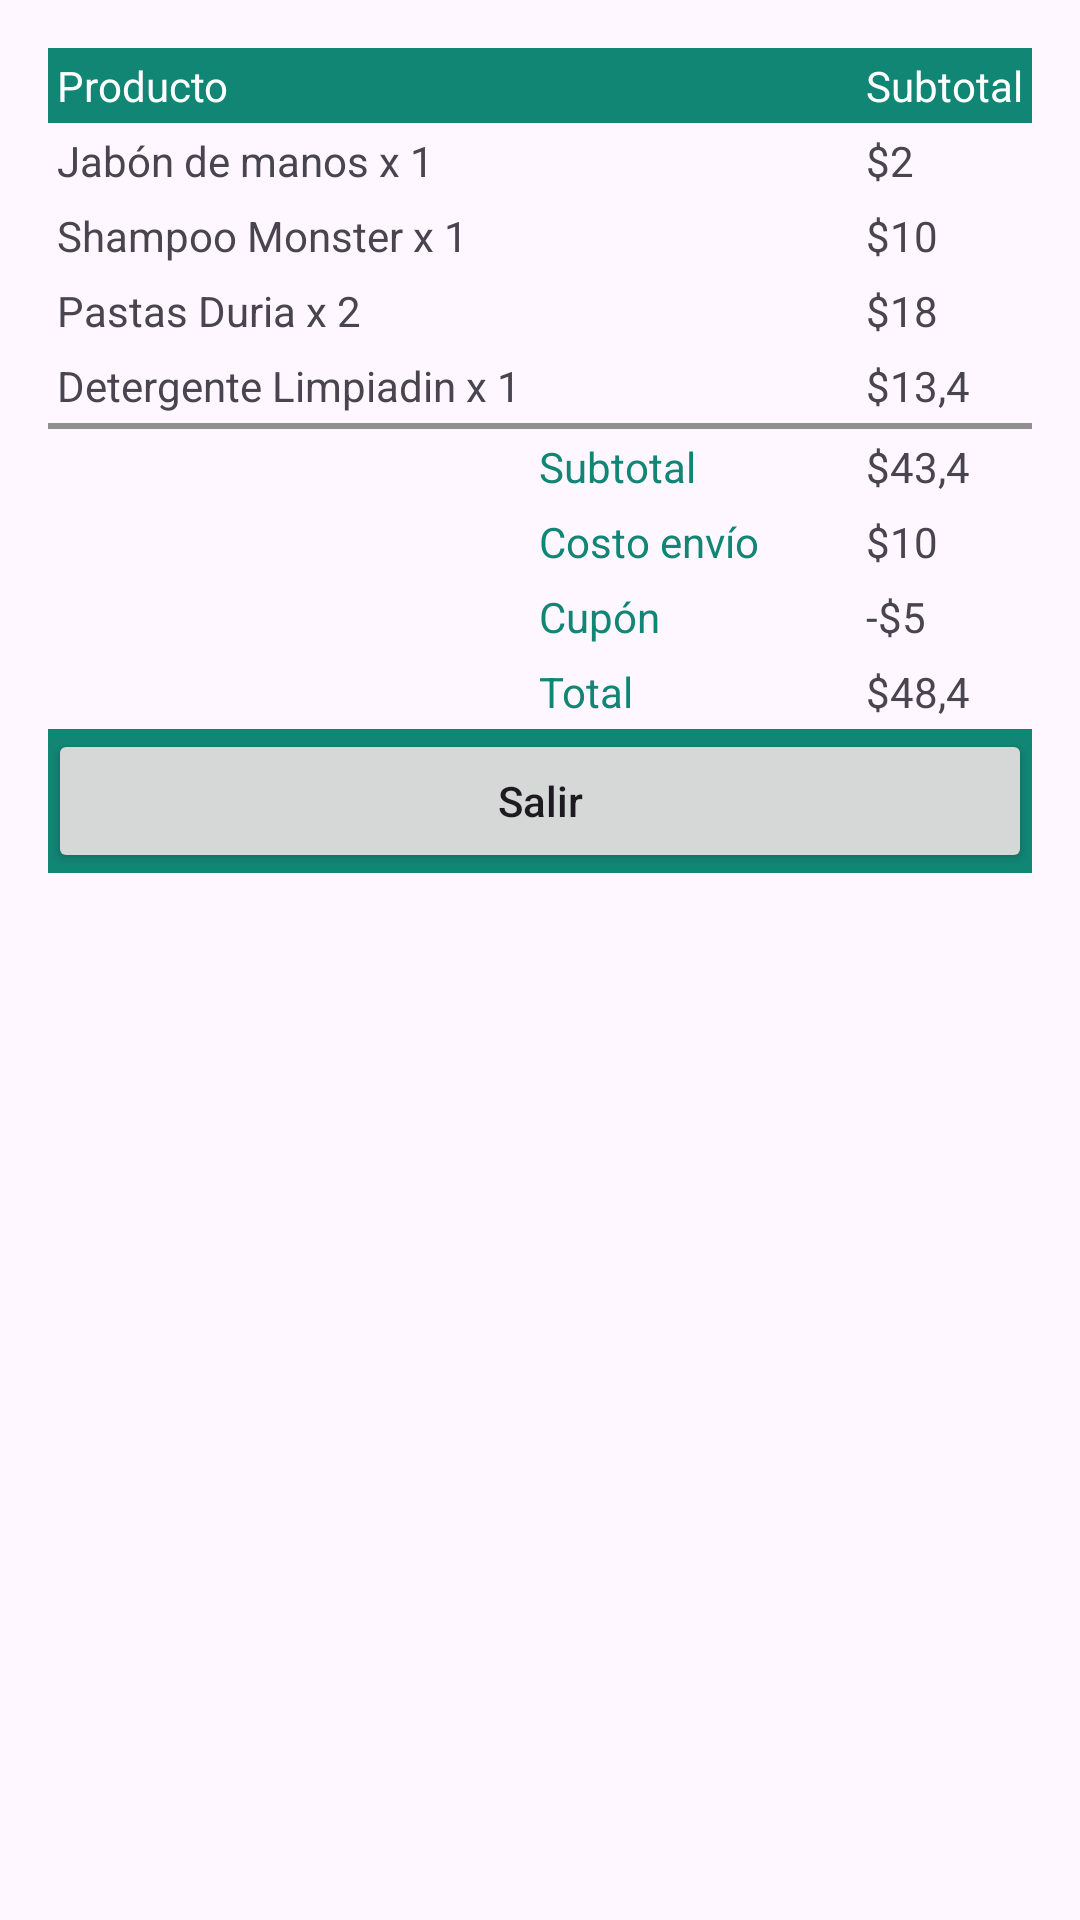

Write the Android layout XML for this screen, with the resource values it uses.
<!-- AndroidManifest.xml: application theme Theme.Practica6 -->
<!-- res/layout/activity_table_layout.xml -->
<?xml version="1.0" encoding="utf-8"?>
<androidx.constraintlayout.widget.ConstraintLayout
    xmlns:android="http://schemas.android.com/apk/res/android"
    xmlns:app="http://schemas.android.com/apk/res-auto"
    android:id="@+id/main"
    xmlns:tools="http://schemas.android.com/tools"
    android:layout_width="match_parent"
    android:layout_height="match_parent"
    tools:context=".TableLayout">
    <TableLayout
        android:layout_width="wrap_content"
        android:layout_height="wrap_content"
        android:padding="16dp"
        android:stretchColumns="1"
        tools:ignore="MissingConstraints">
        <TableRow android:background="#128675">
            <TextView
                android:layout_column="0"
                android:padding="3dip"
                android:text="Producto"
                android:textColor="@android:color/white" />
            <TextView
                android:layout_column="2"
                android:padding="3dip"
                android:text="Subtotal"
                android:textColor="@android:color/white" />
        </TableRow>
        <TableRow>
            <TextView
                android:layout_column="0"
                android:padding="3dip"
                android:text="Jabón de manos x 1" />
            <TextView
                android:layout_column="2"
                android:gravity="left"
                android:padding="3dip"
                android:text="$2" />
        </TableRow>
        <TableRow>
            <TextView
                android:layout_column="0"
                android:padding="3dip"
                android:text="Shampoo Monster x 1" />
            <TextView
                android:layout_column="2"
                android:gravity="left"
                android:padding="3dip"
                android:text="$10" />
        </TableRow>
        <TableRow
            android:layout_width="match_parent"
            android:layout_height="match_parent">
            <TextView
                android:id="@+id/textView"
                android:layout_width="wrap_content"
                android:layout_height="wrap_content"
                android:layout_column="0"
                android:padding="3dip"
                android:text="Pastas Duria x 2" />
            <TextView
                android:id="@+id/textView2"
                android:layout_width="wrap_content"
                android:layout_height="wrap_content"
                android:layout_column="2"
                android:gravity="left"
                android:padding="3dip"
                android:text="$18" />
        </TableRow>
        <TableRow
            android:layout_width="match_parent"
            android:layout_height="match_parent">
            <TextView
                android:id="@+id/textView3"
                android:layout_width="wrap_content"
                android:layout_height="wrap_content"
                android:layout_column="0"
                android:padding="3dip"
                android:text="Detergente Limpiadin x 1" />
            <TextView
                android:id="@+id/textView4"
                android:layout_width="wrap_content"
                android:layout_height="wrap_content"
                android:layout_column="2"
                android:gravity="left"
                android:padding="3dip"
                android:text="$13,4" />
        </TableRow>
        <View
            android:layout_height="2dip"
            android:background="#FF909090" />
        <TableRow>
            <TextView
                android:layout_column="1"
                android:padding="3dip"
                android:text="Subtotal"
                android:textColor="#128675" />
            <TextView
                android:id="@+id/textView7"
                android:layout_width="wrap_content"
                android:layout_height="wrap_content"
                android:layout_column="2"
                android:layout_gravity="left"
                android:gravity="right"
                android:padding="3dip"
                android:text="$43,4" />
        </TableRow>
        <TableRow
            android:layout_width="match_parent"
            android:layout_height="match_parent">
            <TextView
                android:id="@+id/textView6"
                android:layout_width="wrap_content"
                android:layout_height="wrap_content"
                android:layout_column="1"
                android:padding="3dip"
                android:text="Costo envío"
                android:textColor="#128675" />
            <TextView
                android:layout_width="wrap_content"
                android:layout_height="wrap_content"
                android:layout_column="2"
                android:layout_gravity="left"
                android:gravity="right"
                android:padding="3dip"
                android:text="$10" />
        </TableRow>
        <TableRow
            android:layout_width="match_parent"
            android:layout_height="match_parent">
            <TextView
                android:id="@+id/textView8"
                android:layout_width="wrap_content"
                android:layout_height="wrap_content"
                android:layout_column="1"
                android:padding="3dip"
                android:text="Cupón"
                android:textColor="#128675" />
            <TextView
                android:id="@+id/textView9"
                android:layout_width="wrap_content"
                android:layout_height="wrap_content"
                android:layout_column="2"
                android:layout_gravity="left"
                android:gravity="right"
                android:padding="3dip"
                android:text="-$5" />
        </TableRow>
        <TableRow
            android:layout_width="match_parent"
            android:layout_height="match_parent">
            <TextView
                android:id="@+id/textView5"
                android:layout_width="wrap_content"
                android:layout_height="wrap_content"
                android:layout_column="1"
                android:padding="3dip"
                android:text="Total"
                android:textColor="#128675" />
            <TextView
                android:layout_width="wrap_content"
                android:layout_height="wrap_content"
                android:layout_column="2"
                android:layout_gravity="left"
                android:gravity="right"
                android:padding="3dip"
                android:text="$48,4" />
        </TableRow>
        <TableRow android:background="#128675">
            <Button
                android:layout_width="match_parent"
                android:layout_height="wrap_content"
                android:layout_weight=".50"
                android:text="Salir"
                android:textAllCaps="false"
                android:onClick="finalizarActividad"/>
        </TableRow>
    </TableLayout>
</androidx.constraintlayout.widget.ConstraintLayout>
<!-- resources referenced by this layout -->
<resources>
  <style name="Theme.Practica6" parent="Base.Theme.Practica6" />
  <style name="Base.Theme.Practica6" parent="Theme.Material3.DayNight.NoActionBar">
          
          
      </style>
</resources>
